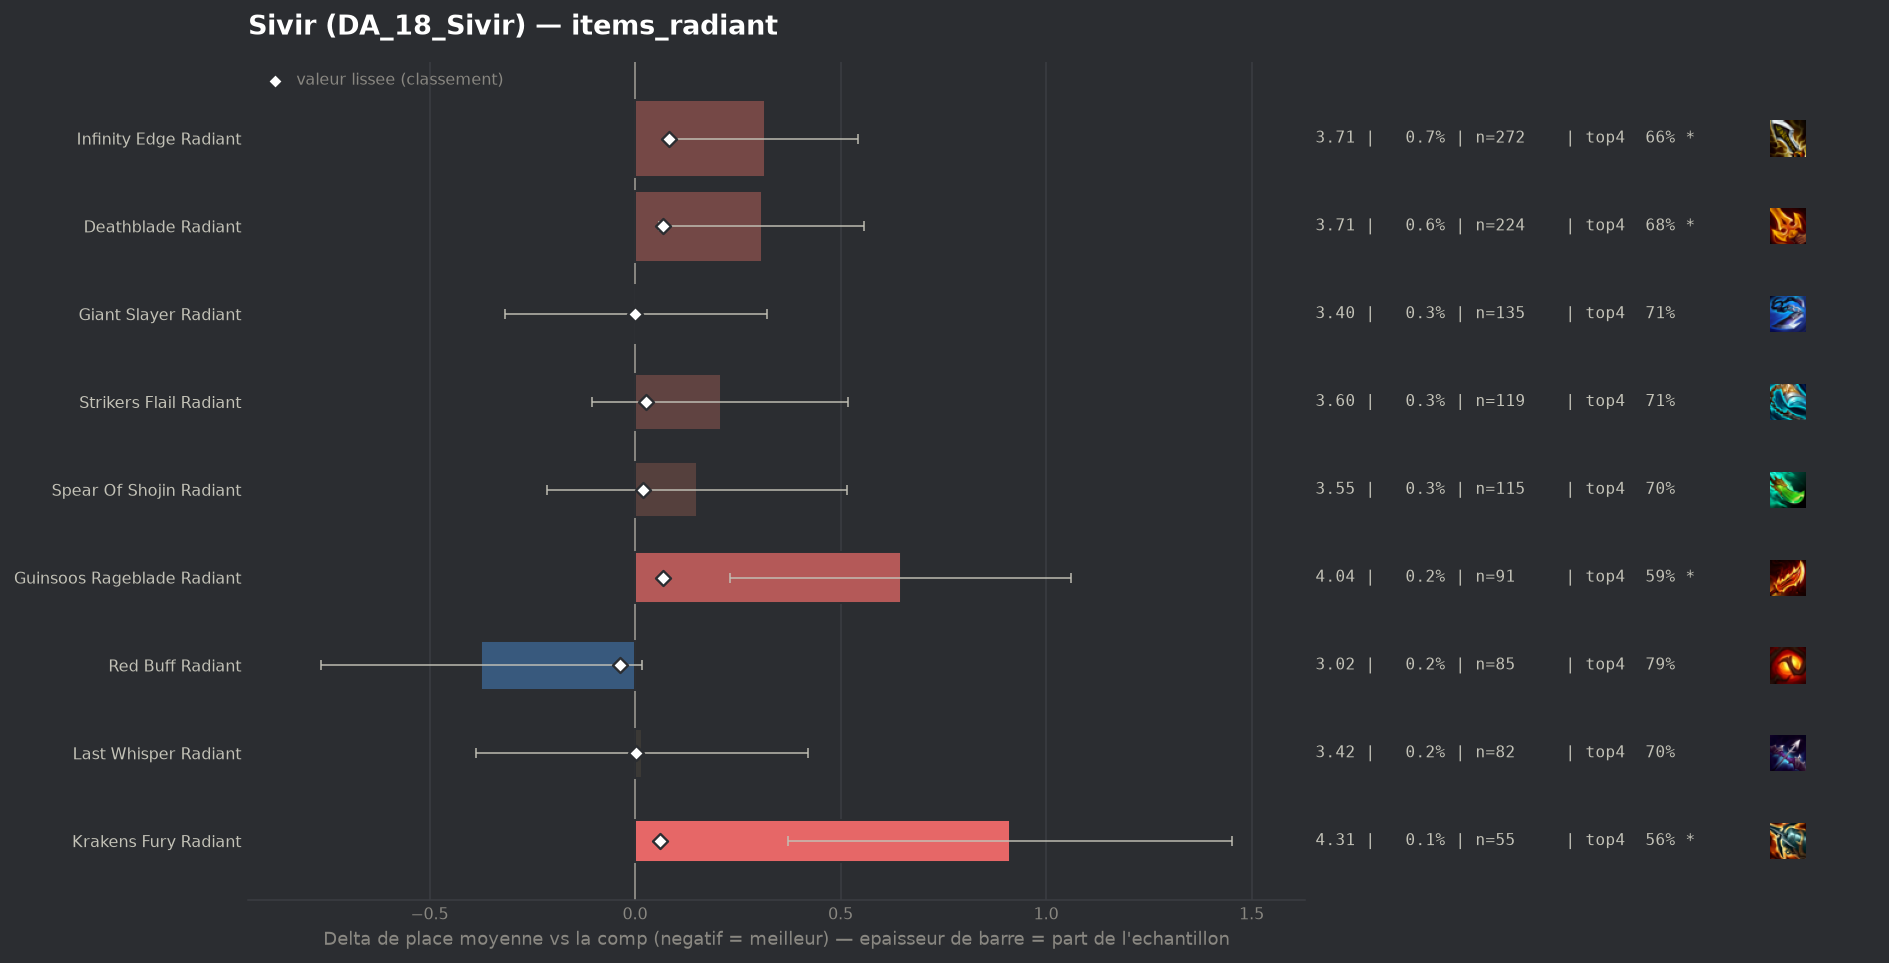

The file beside this chart, header and first rows:
group, label, n, share, avg_place, shrunk_avg, score, d_avg, d_avg_pess, impact, d_top4, win, top2, top4, sd, z, p, significant
populaire, Red Buff Radiant, 85, 0.002177, 3.024, 3.36, -0.037, -0.374, 0.0, 0.0001, 0.0711, 0.2824, 0.4353, 0.7882, 1.834, -1.88, 0.06071, False
populaire, Giant Slayer Radiant, 135, 0.003458, 3.4, 3.398, 0.0, 0.003, 0.0, -0.0, -0.006, 0.2, 0.3704, 0.7111, 1.886, 0.02, 0.9859, False
populaire, Last Whisper Radiant, 82, 0.002101, 3.415, 3.399, 0.002, 0.018, 0.0, -0.0, -0.022, 0.1463, 0.4024, 0.6951, 1.867, 0.08, 0.9324, False
populaire, Spear Of Shojin Radiant, 115, 0.002946, 3.548, 3.416, 0.019, 0.151, 0.0, -0.0001, -0.0215, 0.1913, 0.3826, 0.6957, 1.997, 0.81, 0.4189, False
populaire, Strikers Flail Radiant, 119, 0.003048, 3.605, 3.425, 0.027, 0.208, 0.0, -0.0001, -0.0028, 0.1513, 0.2773, 0.7143, 1.731, 1.31, 0.1909, False
populaire, Krakens Fury Radiant, 55, 0.001409, 4.309, 3.457, 0.06, 0.912, 0.371, -0.0001, -0.1535, 0.1091, 0.2182, 0.5636, 2.044, 3.31, 0.00094, True
populaire, Guinsoos Rageblade Radiant, 91, 0.002331, 4.044, 3.465, 0.068, 0.647, 0.232, -0.0002, -0.1237, 0.1209, 0.2747, 0.5934, 2.016, 3.06, 0.00223, True
populaire, Deathblade Radiant, 224, 0.005738, 3.705, 3.466, 0.069, 0.308, 0.059, -0.0004, -0.0341, 0.1473, 0.2991, 0.683, 1.895, 2.43, 0.01523, True
populaire, Infinity Edge Radiant, 272, 0.006968, 3.713, 3.479, 0.082, 0.316, 0.09, -0.0006, -0.0554, 0.136, 0.3125, 0.6618, 1.892, 2.75, 0.00604, True
